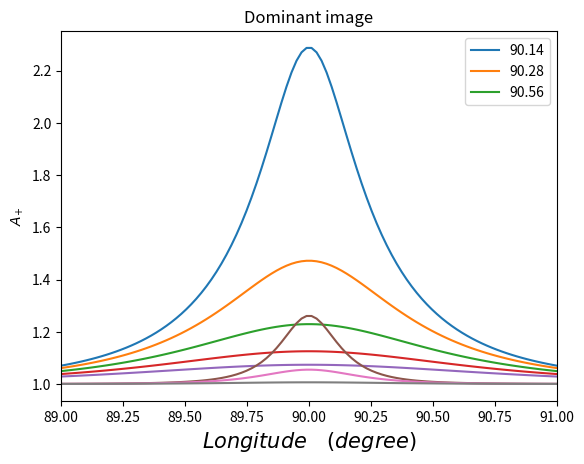

Write the Python code that produced this figure.
import numpy as np
import matplotlib.pyplot as plt 

# defining the constants
 
G = 6.674*1e-11 # in SI units 
c = 3*1e8 # in SI units
M_0 = 1.989e30 # mass of the sun 
psi_vals = np.linspace(np.radians(89), np.radians(91), 100)
# the true anomaly measured from the ascending node of the pulsar

class pulsar:

	# The init method or constructor
	def __init__(self, M_c):
		self.M_c=M_c
	
	# Adds an instance variable
	def a(self, a):
		self.a = a

	def e(self, e):
		self.e = e

	def omega(self, omega):
		self.omega = omega

	def i(self, i):
		self.i = i

def details(pulsar):
	print(pulsar.M_c, pulsar.a, pulsar.e, pulsar.omega, pulsar.i)
	
def amp_plot_demo(a=8.784*1e8, e=0.0878, omega=73.8, i=[90.14,90.28,90.56], M_c=1.25, flag=0): 
    """
    Provides amplification factor for the images plotted as a function of 
    longitude.
    The user has to provide information/parameters about 
    the double pulsar system in the following order - semi 
    major axis, eccentricity, the longitude of 
    periastron in radians, the inclination angle of the orbital plane
    in degrees, the mass of the companion pulsar, and a variable 'flag' 
    which shows the plot for the dominant image if left at 
    its default value 0 and shows the subdominant case if 
    set to 1  
    """

    phi = psi_vals - np.radians(omega)*np.ones(len(psi_vals))
    r = a*(1-e**2)/(np.ones(len(phi))+e*np.cos(phi))
    R_g = 2*G*M_c*M_0/c**2
    amplification = np.zeros((len(i), len(psi_vals)))
    for j in range(len(i)):
        R = r*(1-(np.sin(np.radians(i[j])))**2*(np.sin(psi_vals))**2)**0.5
        a_pll = a*np.sin(np.radians(i[j]))*(1-e**2)/(1+e*np.sin(np.radians(omega)))
        R_E = (2*R_g*a_pll)**0.5
        u = R/R_E
        if flag == 1:
            amplification[j,:] = (u**2+2)/(2*u*(u**2+4)**0.5)-0.5  # dominant
        else:
            amplification[j,:] = (u**2+2)/(2*u*(u**2+4)**0.5)+0.5  # subdominant
        plt.plot(np.degrees(psi_vals), amplification[j,:])
    
    plt.xlim(89,91)
    plt.xlabel('$Longitude \quad (degree)$', fontsize=15)
    if flag == 1:
        plt.yscale('log')
        plt.title('Sub-dominant image')
        plt.ylabel("$A_{-}$")
    else:
        plt.title('Dominant image')
        plt.ylabel("$A_{+}$")
    plt.legend(i)
    plt.show()


def amp_plot(pulsar, flag=0): 
    """
    Provides amplification factor for the images plotted as a function of 
    longitude.
    The user has to provide information/parameters about 
    the double pulsar system in the following order - semi 
    major axis, eccentricity, the longitude of 
    periastron in radians, the inclination angle of the orbital plane
    in degrees, the mass of the companion pulsar, and a variable 'flag' 
    which shows the plot for the dominant image if left at 
    its default value 0 and shows the subdominant case if 
    set to 1  
    """
	
    phi = psi_vals - np.radians(pulsar.omega)*np.ones(len(psi_vals))
    r = pulsar.a*(1-pulsar.e**2)/(np.ones(len(phi))+pulsar.e*np.cos(phi))
    R_g = 2*G*pulsar.M_c*M_0/c**2
    amplification = np.zeros((len(pulsar.i), len(psi_vals)))
    for j in range(len(pulsar.i)):
        R = r*(1-(np.sin(np.radians(pulsar.i[j])))**2*(np.sin(psi_vals))**2)**0.5
        a_pll = pulsar.a*np.sin(np.radians(pulsar.i[j]))*(1-pulsar.e**2)/(1+pulsar.e*np.sin(np.radians(pulsar.omega)))
        R_E = (2*R_g*a_pll)**0.5
        u = R/R_E
        if flag == 1:
            amplification[j,:] = (u**2+2)/(2*u*(u**2+4)**0.5)-0.5  # dominant
        else:
            amplification[j,:] = (u**2+2)/(2*u*(u**2+4)**0.5)+0.5  # subdominant
        plt.plot(np.degrees(psi_vals), amplification[j,:])
    
    plt.xlim(89,91)
    plt.xlabel('$Longitude \quad (degree)$', fontsize=15)
    if flag == 1:
        plt.yscale('log')
        plt.title('Sub-dominant image')
        plt.ylabel("$A_{-}$")
    else:
        plt.title('Dominant image')
        plt.ylabel("$A_{+}$")
    plt.legend(pulsar.i)
    plt.show()


# Driver Code
pulsar1 = pulsar(20)
pulsar1.a=8.784*1e8
pulsar1.e=0.0878
pulsar1.omega=73.8
pulsar1.i=[90.2,90.4,90.6, 90.8, 91]

details(pulsar1)
amp_plot(pulsar1)
amp_plot_demo()
